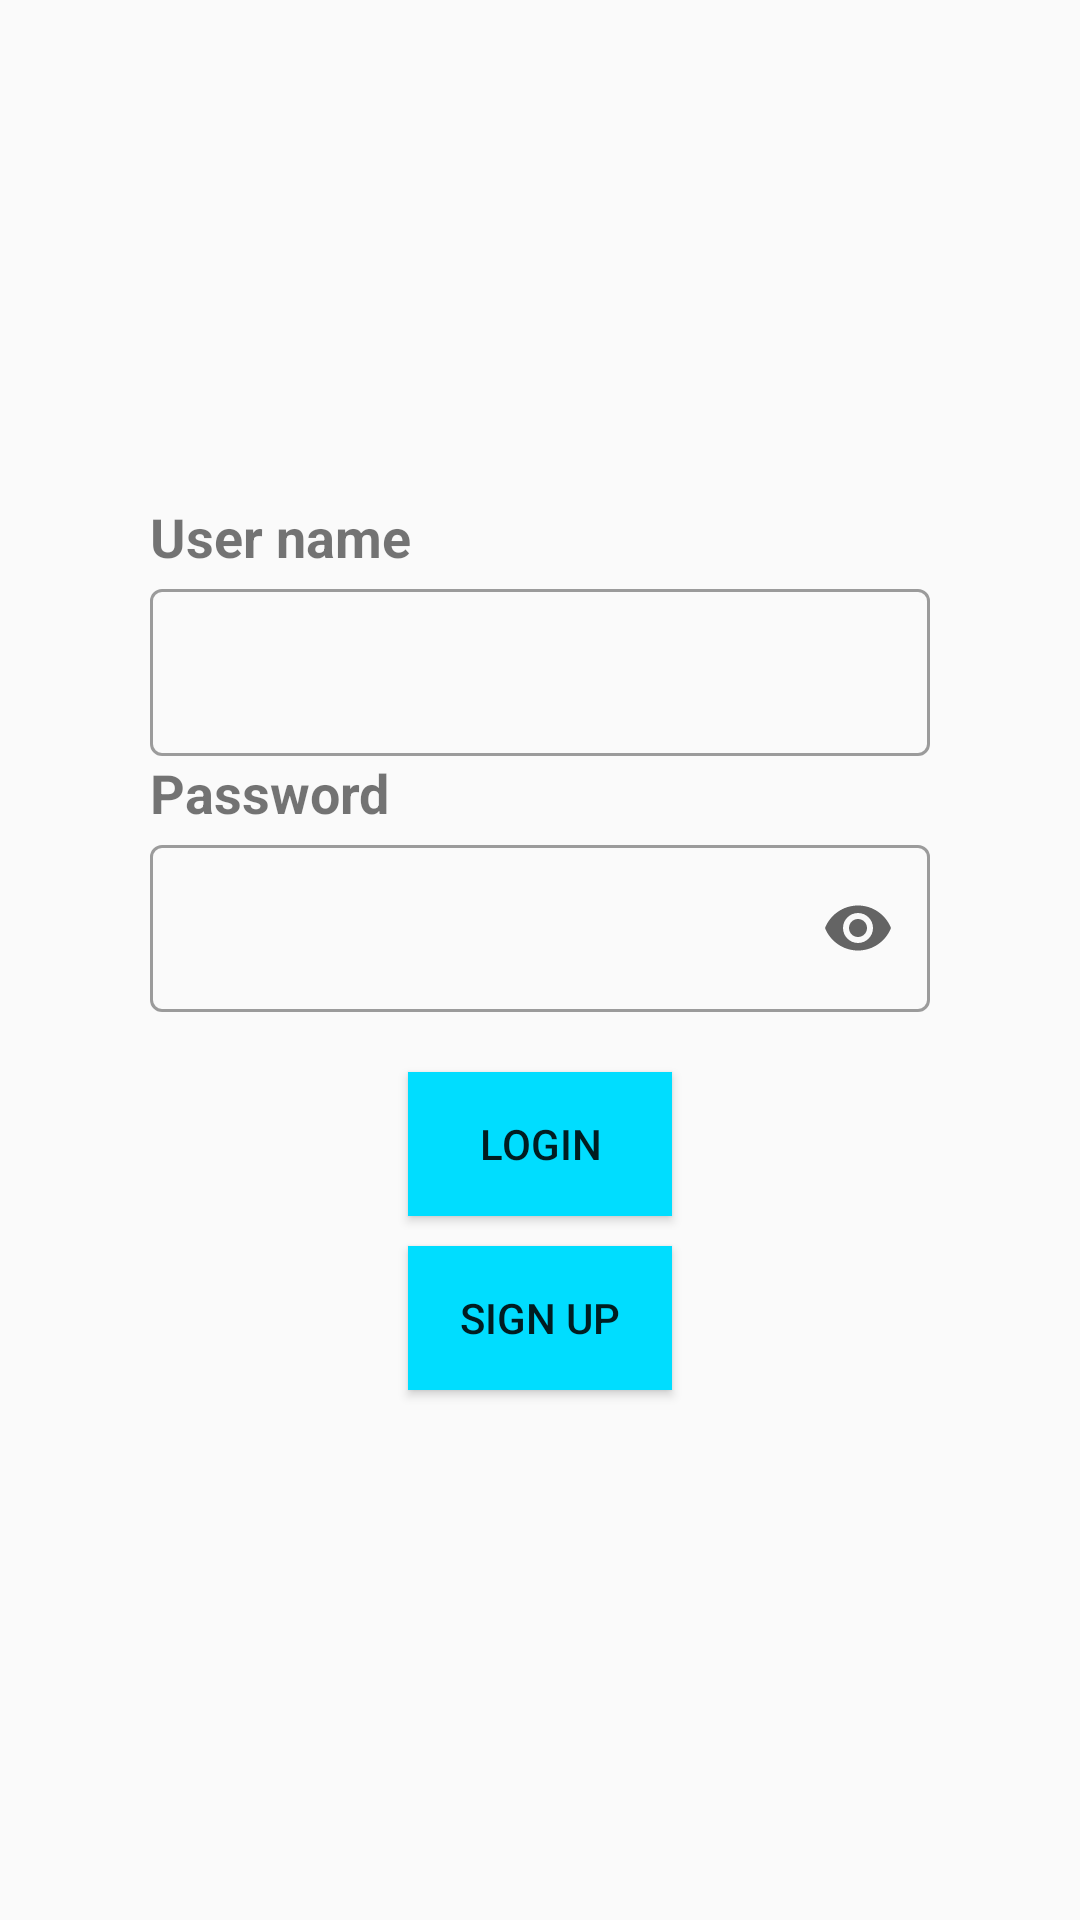

Write the Android layout XML for this screen, with the resource values it uses.
<!-- AndroidManifest.xml: application theme AppTheme -->
<!-- res/layout/fragment_login.xml -->
<?xml version="1.0" encoding="utf-8"?>
<LinearLayout xmlns:android="http://schemas.android.com/apk/res/android"
    xmlns:app="http://schemas.android.com/apk/res-auto"
    xmlns:tools="http://schemas.android.com/tools"
    android:layout_width="match_parent"
    android:layout_height="match_parent"
    android:gravity="center"
    android:id="@+id/lnr_login"
    android:orientation="vertical"
    android:padding="50dp">

    <TextView
        android:layout_width="match_parent"
        android:layout_height="wrap_content"
        android:text="@string/user_name"
        android:textSize="18sp"
        android:textStyle="bold" />

    <com.google.android.material.textfield.TextInputLayout
        style="@style/Widget.MaterialComponents.TextInputLayout.OutlinedBox"
        android:layout_width="match_parent"
        android:layout_height="wrap_content"
        android:textColor="@android:color/black"
        android:textColorHint="@android:color/black">

        <com.google.android.material.textfield.TextInputEditText
            android:id="@+id/edt_login_user_name"
            android:layout_width="match_parent"
            android:layout_height="wrap_content"
            android:inputType="text" />
    </com.google.android.material.textfield.TextInputLayout>

    <TextView
        android:layout_width="match_parent"
        android:layout_height="wrap_content"
        android:text="@string/password"
        android:textSize="18sp"
        android:textStyle="bold" />

    <com.google.android.material.textfield.TextInputLayout
        style="@style/Widget.MaterialComponents.TextInputLayout.OutlinedBox"
        android:layout_width="match_parent"
        android:layout_height="wrap_content"
        android:textColor="@android:color/black"
        android:textColorHint="@android:color/black"
        app:endIconMode="password_toggle">

        <com.google.android.material.textfield.TextInputEditText
            android:id="@+id/edt_login_password"
            android:layout_width="match_parent"
            android:layout_height="wrap_content"
            android:inputType="numberPassword" />
    </com.google.android.material.textfield.TextInputLayout>

    <Button

        android:id="@+id/btn_login_login"
        android:layout_width="wrap_content"
        android:layout_height="wrap_content"
        android:layout_marginTop="20dp"
        android:background="@android:color/holo_blue_bright"
        android:text="@string/login" />

    <Button

        android:id="@+id/btn_login_sign_up"
        android:layout_width="wrap_content"
        android:layout_height="wrap_content"
        android:layout_margin="10dp"
        android:background="@android:color/holo_blue_bright"
        android:text="@string/signUp" />

</LinearLayout>
<!-- resources referenced by this layout -->
<resources>
  <string name="login">Login</string>
  <string name="password">Password</string>
  <string name="signUp">Sign Up</string>
  <string name="user_name">User name</string>
  <style name="AppTheme" parent="Theme.MaterialComponents.Light.Bridge">
          
          <item name="colorPrimary">@color/colorPrimary</item>
          <item name="colorPrimaryDark">@color/colorPrimaryDark</item>
          <item name="colorAccent">@color/colorAccent</item>
          <item name="android:windowNoTitle">true</item>
          <item name="android:windowFullscreen">true</item>
          <item name="android:windowContentOverlay">@null</item>
      </style>
  <color name="colorPrimary">@android:color/holo_blue_dark</color>
  <color name="colorPrimaryDark">#3700B3</color>
  <color name="colorAccent">#03DAC5</color>
</resources>
